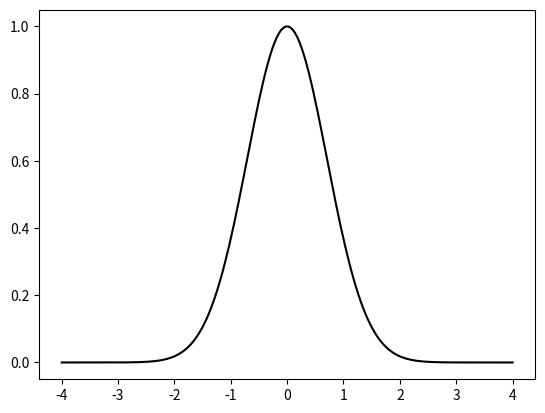

Here is the Python script that generated this plot:
# -*- coding: utf-8 -*-
# First example: Example3_1.py
import numpy as np
import matplotlib.pyplot as plt

def my_Gaussian(x):
    return A*np.exp(-x*x/B)

A,B = 1,1
X=np.linspace(-4,4,200)
Y=my_Gaussian(X)

plt.plot(X,Y,'k')

# dX = X[2]-X[1]
# area = dX*sum(Y)
# print(area)